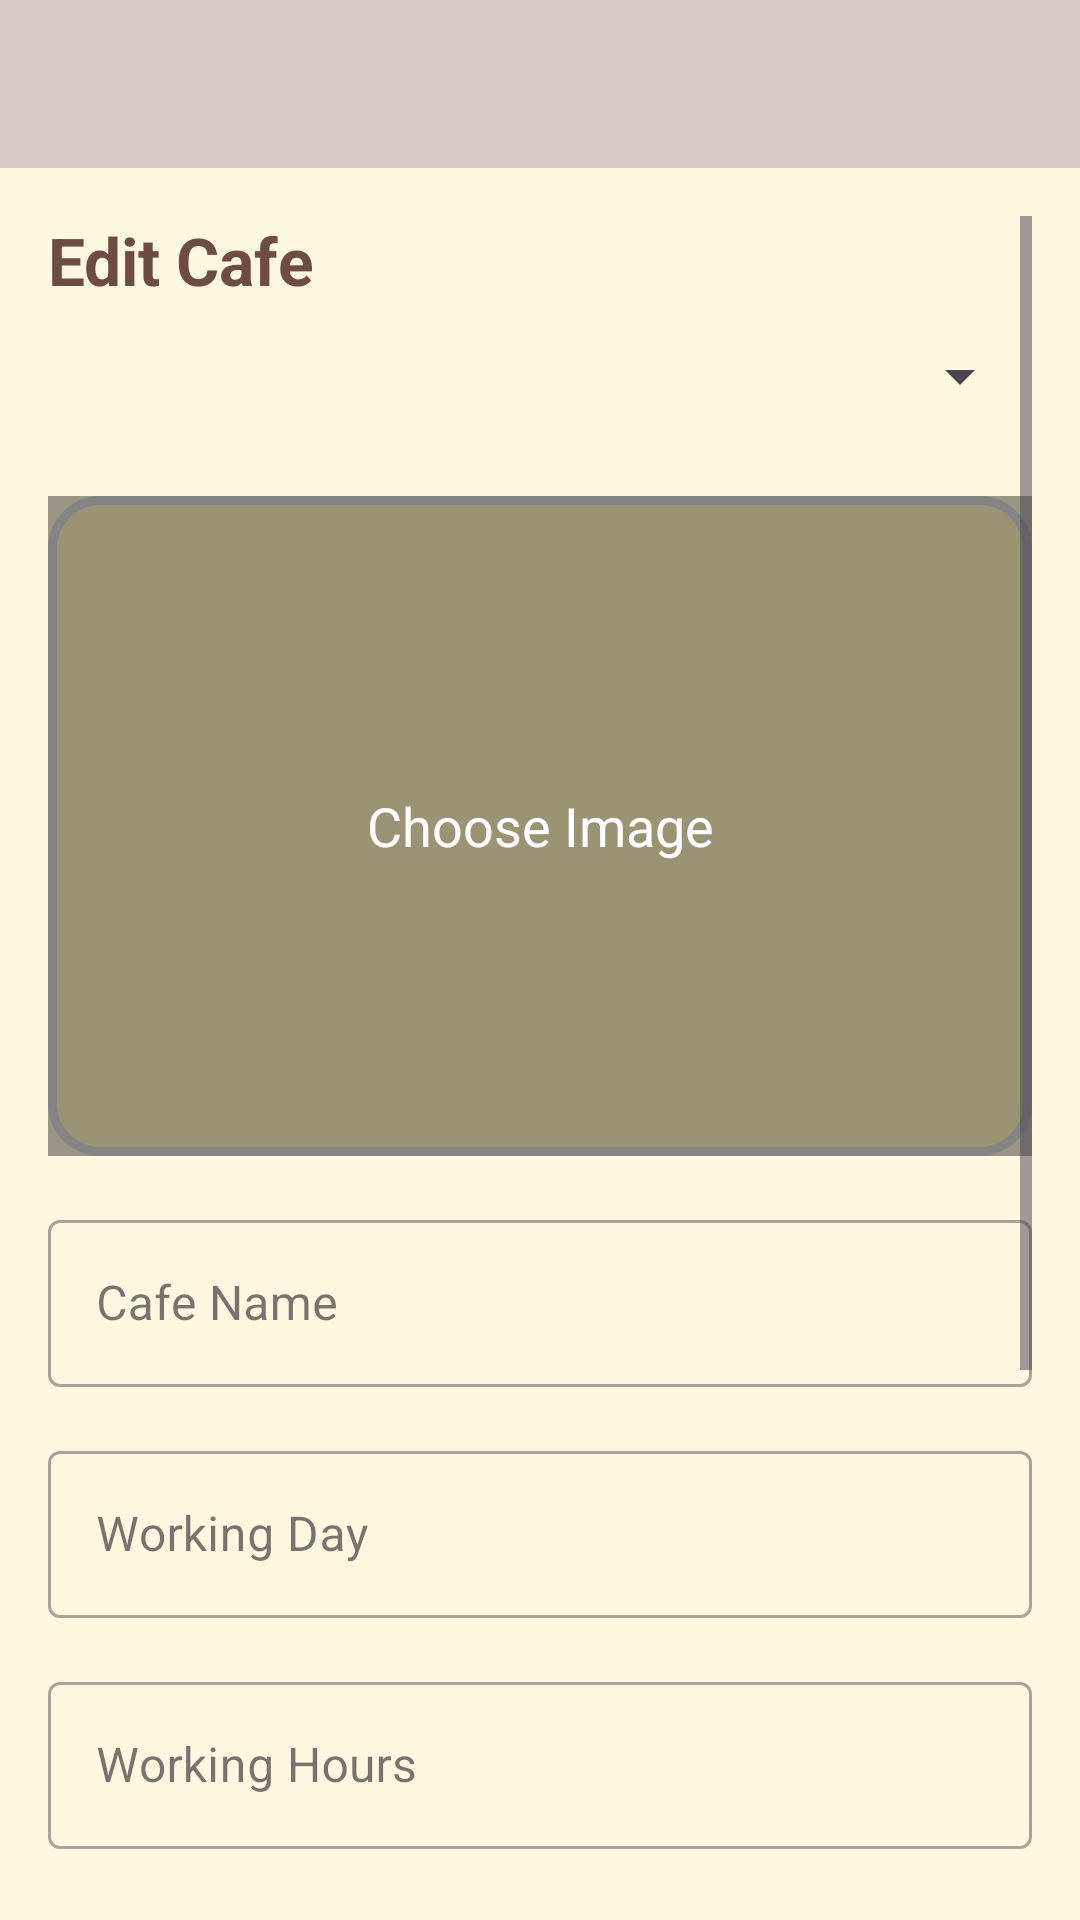

Write the Android layout XML for this screen, with the resource values it uses.
<!-- AndroidManifest.xml: application theme Theme.AromaAtlas -->
<!-- res/layout/activity_owner_edit_cafe.xml -->
<?xml version="1.0" encoding="utf-8"?>
<androidx.constraintlayout.widget.ConstraintLayout
    xmlns:android="http://schemas.android.com/apk/res/android"
    xmlns:app="http://schemas.android.com/apk/res-auto"
    xmlns:tools="http://schemas.android.com/tools"
    android:layout_width="match_parent"
    android:layout_height="match_parent"
    android:background="#FFF8E1">

    
    <androidx.constraintlayout.widget.ConstraintLayout
        android:id="@+id/topBar"
        android:layout_width="0dp"
        android:layout_height="56dp"
        android:background="#D7CCC8"
        app:layout_constraintTop_toTopOf="parent"
        app:layout_constraintStart_toStartOf="parent"
        app:layout_constraintEnd_toEndOf="parent"
        android:paddingStart="16dp"
        android:paddingEnd="16dp">

        <ImageButton
            android:id="@+id/backButton"
            android:layout_width="36dp"
            android:layout_height="36dp"
            android:background="?attr/selectableItemBackgroundBorderless"
            android:contentDescription="Go back"
            android:src="@drawable/ic_arrow_back"
            android:tint="#4E342E"
            app:layout_constraintStart_toStartOf="parent"
            app:layout_constraintTop_toTopOf="parent"
            app:layout_constraintBottom_toBottomOf="parent"
            tools:ignore="UseAppTint,TouchTargetSizeCheck" />
    </androidx.constraintlayout.widget.ConstraintLayout>

    
    <ScrollView
        android:layout_width="0dp"
        android:layout_height="0dp"
        android:padding="16dp"
        app:layout_constraintTop_toBottomOf="@id/topBar"
        app:layout_constraintBottom_toBottomOf="parent"
        app:layout_constraintStart_toStartOf="parent"
        app:layout_constraintEnd_toEndOf="parent">

        <LinearLayout
            android:layout_width="match_parent"
            android:layout_height="wrap_content"
            android:orientation="vertical">

            <TextView
                android:id="@+id/txtDashboardTitle"
                android:layout_width="wrap_content"
                android:layout_height="wrap_content"
                android:text="Edit Cafe"
                android:textSize="22sp"
                android:textStyle="bold"
                android:textColor="#6D4C41" />

            <Spinner
                android:id="@+id/spnCafe"
                android:layout_width="match_parent"
                android:layout_height="wrap_content"
                android:minHeight="48dp" />

            
            <FrameLayout
                android:layout_width="match_parent"
                android:layout_height="220dp"
                android:layout_marginTop="16dp">

                <ImageView
                    android:id="@+id/imagePreview"
                    android:layout_width="match_parent"
                    android:layout_height="match_parent"
                    android:scaleType="centerCrop"
                    android:background="@drawable/rounded_image2"
                    android:contentDescription="Cafe image preview" />

                <TextView
                    android:id="@+id/chooseImage"
                    android:layout_width="match_parent"
                    android:layout_height="match_parent"
                    android:gravity="center"
                    android:text="Choose Image"
                    android:textColor="#FFFFFF"
                    android:textSize="18sp"
                    android:background="#66000000"
                    android:clickable="true"
                    android:focusable="true"
                    android:contentDescription="Choose a new image" />
            </FrameLayout>

            
            <com.google.android.material.textfield.TextInputLayout
                android:layout_width="match_parent"
                android:layout_height="wrap_content"
                android:layout_marginTop="16dp"
                android:hint="Cafe Name"
                style="@style/Widget.MaterialComponents.TextInputLayout.OutlinedBox">

                <com.google.android.material.textfield.TextInputEditText
                    android:id="@+id/etCafeName"
                    android:layout_width="match_parent"
                    android:layout_height="wrap_content" />
            </com.google.android.material.textfield.TextInputLayout>

            
            <com.google.android.material.textfield.TextInputLayout
                android:id="@+id/workingDayLayout"
                android:layout_width="match_parent"
                android:layout_height="wrap_content"
                android:layout_marginTop="16dp"
                android:hint="Working Day"
                style="@style/Widget.MaterialComponents.TextInputLayout.OutlinedBox">

                <com.google.android.material.textfield.TextInputEditText
                    android:id="@+id/etWorkingDay"
                    android:layout_width="match_parent"
                    android:layout_height="wrap_content"
                    android:focusable="false"
                    android:inputType="none"
                    android:textSize="16sp" />
            </com.google.android.material.textfield.TextInputLayout>

            
            <com.google.android.material.textfield.TextInputLayout
                android:id="@+id/workingHoursLayout"
                android:layout_width="match_parent"
                android:layout_height="wrap_content"
                android:layout_marginTop="16dp"
                android:hint="Working Hours"
                style="@style/Widget.MaterialComponents.TextInputLayout.OutlinedBox">

                <com.google.android.material.textfield.TextInputEditText
                    android:id="@+id/etWorkingHours"
                    android:layout_width="match_parent"
                    android:layout_height="wrap_content"
                    android:textSize="16sp" />
            </com.google.android.material.textfield.TextInputLayout>

            
            <com.google.android.material.textfield.TextInputLayout
                android:layout_width="match_parent"
                android:layout_height="wrap_content"
                android:layout_marginTop="16dp"
                android:hint="Cafe Description (Optional)"
                style="@style/Widget.MaterialComponents.TextInputLayout.OutlinedBox">

                <com.google.android.material.textfield.TextInputEditText
                    android:id="@+id/etDescription"
                    android:layout_width="match_parent"
                    android:layout_height="wrap_content"
                    android:gravity="top"
                    android:inputType="textMultiLine"
                    android:minLines="4"
                    android:textSize="16sp" />
            </com.google.android.material.textfield.TextInputLayout>

            
            <Button
                android:id="@+id/btnEditLocation"
                android:layout_width="match_parent"
                android:layout_height="wrap_content"
                android:text="Edit Location"
                android:layout_marginTop="24dp" />

            
            <Button
                android:id="@+id/btnSaveCafe"
                android:layout_width="match_parent"
                android:layout_height="wrap_content"
                android:text="Save Changes"
                android:layout_marginTop="24dp" />
        </LinearLayout>
    </ScrollView>
</androidx.constraintlayout.widget.ConstraintLayout>
<!-- resources referenced by this layout -->
<resources>
  <!-- drawable rounded_image2 (drawable) -->
  <shape xmlns:android="http://schemas.android.com/apk/res/android"
      android:shape="rectangle">
      <solid android:color="#FFF7C1" />
      <corners android:radius="16dp"/>
      <padding android:left="8dp" android:top="8dp" android:right="8dp" android:bottom="8dp"/>
      <stroke android:width="3dp" android:color="#DDDDDD" />
  </shape>
  <style name="Theme.AromaAtlas" parent="Base.Theme.AromaAtlas" />
  <style name="Base.Theme.AromaAtlas" parent="Theme.Material3.DayNight.NoActionBar">
          <item name="colorPrimary">@color/coffeeBrown</item>
          <item name="colorPrimaryVariant">@color/brown</item>
          <item name="colorOnPrimary">@android:color/white</item>
  
      </style>
  <color name="coffeeBrown">#6D4C41</color>
  <color name="brown">#6D4C41</color>
</resources>
